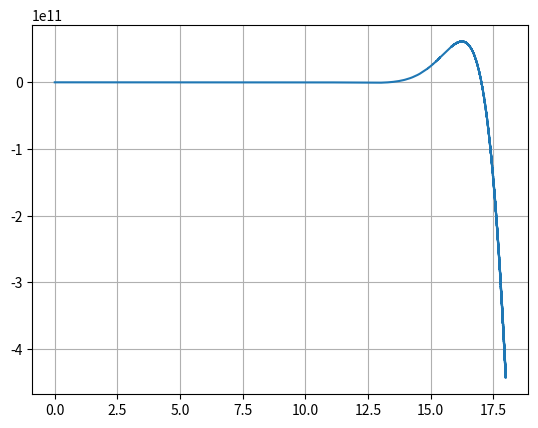

Write Python code to recreate this figure.
import numpy as np
import matplotlib.pyplot as plt
from scipy.optimize import fsolve


def natural_freq_barrier():
    k = np.arange(0.0001, 18, 0.00001)  # лист значений каппы - замененная частота
    # k = np.arange(0.0001, 14, 0.00001)

    A1 = ((k * np.cos(k * l1) - k * np.cosh(k * l1)) - (np.sin(k * l1) - np.sinh(k * l1)) / (
                np.cos(k * l1) - np.cosh(k * l1)) * (-k * np.sin(k * l1) - k * np.sinh(k * l1)))
    A2 = ((-k ** 2 * np.sin(k * l1) - k ** 2 * np.sinh(k * l1)) - (np.sin(k * l1) - np.sinh(k * l1)) / (
                np.cos(k * l1) - np.cosh(k * l1)) * (-k ** 2 * np.cos(k * l1) - k ** 2 * np.cosh(k * l1)))

    B1 = ((k * np.cos(k * l1) + (np.cos(k * l2) * np.cosh(k * l2) - np.sin(k * l2) * np.sinh(k * l2)) * k * np.cosh(
        k * l1) + (np.cosh(k * l2) * np.sin(k * l2) - np.cos(k * l2) * np.sinh(k * l2)) * k * np.sinh(k * l1)) -
          (np.sin(k * l1) + (np.cos(k * l2) * np.cosh(k * l2) - np.sin(k * l2) * np.sinh(k * l2)) * np.sinh(k * l1) + (
                      np.cosh(k * l2) * np.sin(k * l2) - np.cos(k * l2) * np.sinh(k * l2)) * np.cosh(k * l1)) /
          (np.cos(k * l1) - (np.sin(k * l2) * np.cosh(k * l2) + np.cos(k * l2) * np.sinh(k * l2)) * np.sinh(k * l1) + (
                      np.cosh(k * l2) * np.cos(k * l2) + np.sin(k * l2) * np.sinh(k * l2)) * np.cosh(k * l1)) *
          (-k * np.sin(k * l1) - (np.sin(k * l2) * np.cosh(k * l2) + np.cos(k * l2) * np.sinh(k * l2)) * k * np.cosh(
              k * l1) + (np.cosh(k * l2) * np.cos(k * l2) + np.sin(k * l2) * np.sinh(k * l2)) * k * np.sinh(k * l1)))

    B2 = ((-k ** 2 * np.sin(k * l1) + (
                np.cos(k * l2) * np.cosh(k * l2) - np.sin(k * l2) * np.sinh(k * l2)) * k ** 2 * np.sinh(k * l1) + (
                       np.cosh(k * l2) * np.sin(k * l2) - np.cos(k * l2) * np.sinh(k * l2)) * k ** 2 * np.cosh(
        k * l1)) -
          (np.sin(k * l1) + (np.cos(k * l2) * np.cosh(k * l2) - np.sin(k * l2) * np.sinh(k * l2)) * np.sinh(k * l1) + (
                      np.cosh(k * l2) * np.sin(k * l2) - np.cos(k * l2) * np.sinh(k * l2)) * np.cosh(k * l1)) /
          (np.cos(k * l1) - (np.sin(k * l2) * np.cosh(k * l2) + np.cos(k * l2) * np.sinh(k * l2)) * np.sinh(k * l1) + (
                      np.cosh(k * l2) * np.cos(k * l2) + np.sin(k * l2) * np.sinh(k * l2)) * np.cosh(k * l1)) *
          (-k ** 2 * np.cos(k * l1) - (
                      np.sin(k * l2) * np.cosh(k * l2) + np.cos(k * l2) * np.sinh(k * l2)) * k ** 2 * np.sinh(
              k * l1) + (np.cosh(k * l2) * np.cos(k * l2) + np.sin(k * l2) * np.sinh(k * l2)) * k ** 2 * np.cosh(
              k * l1)))

    fun2 = -A1 * B2 + A2 * B1
    roots2 = []
    omega2 = []
    for i in range(len(fun2) - 1):
        if (fun2[i] * fun2[i + 1] < 0) and (abs(fun2[i] * fun2[i + 1]) < 300):
            roots2_i = (k[i] + k[i + 1]) / 2
            if (len(roots2) == 0) or (abs(roots2_i - roots2[-1]) > 1):
                roots2.append(roots2_i)
                omega2.append(np.sqrt(E * J_inertia / ro / S) * (roots2_i ** 2))

    print('Freq VI = ' + str(roots2))

    plt.plot(k, fun2)
    plt.grid()
    return roots2


def natural_freq_barrier_fix():
    k = np.arange(0.0001, 18, 0.00001)  # лист значений каппы - замененная частота
    # k = np.arange(0.0001, 14, 0.00001)

    A1 = ((k * np.cos(k * l1) - k * np.cosh(k * l1)) * (np.cos(k * l1) - np.cosh(k * l1)) - (
                np.sin(k * l1) - np.sinh(k * l1)) * (-k * np.sin(k * l1) - k * np.sinh(k * l1)))
    A2 = ((-k ** 2 * np.sin(k * l1) - k ** 2 * np.sinh(k * l1)) * (np.cos(k * l1) - np.cosh(k * l1)) - (
                np.sin(k * l1) - np.sinh(k * l1)) * (-k ** 2 * np.cos(k * l1) - k ** 2 * np.cosh(k * l1)))

    B1 = ((k * np.cos(k * l1) + (np.cos(k * l2) * np.cosh(k * l2) - np.sin(k * l2) * np.sinh(k * l2)) * k * np.cosh(
        k * l1) + (np.cosh(k * l2) * np.sin(k * l2) - np.cos(k * l2) * np.sinh(k * l2)) * k * np.sinh(k * l1)) * (
                      np.cos(k * l1) - (np.sin(k * l2) * np.cosh(k * l2) + np.cos(k * l2) * np.sinh(k * l2)) * np.sinh(
                  k * l1) + (np.cosh(k * l2) * np.cos(k * l2) + np.sin(k * l2) * np.sinh(k * l2)) * np.cosh(k * l1)) - (
                      np.sin(k * l1) + (np.cos(k * l2) * np.cosh(k * l2) - np.sin(k * l2) * np.sinh(k * l2)) * np.sinh(
                  k * l1) + (np.cosh(k * l2) * np.sin(k * l2) - np.cos(k * l2) * np.sinh(k * l2)) * np.cosh(k * l1)) * (
                      -k * np.sin(k * l1) - (
                          np.sin(k * l2) * np.cosh(k * l2) + np.cos(k * l2) * np.sinh(k * l2)) * k * np.cosh(k * l1) + (
                                  np.cosh(k * l2) * np.cos(k * l2) + np.sin(k * l2) * np.sinh(k * l2)) * k * np.sinh(
                  k * l1)))

    B2 = ((-k ** 2 * np.sin(k * l1) + (
                np.cos(k * l2) * np.cosh(k * l2) - np.sin(k * l2) * np.sinh(k * l2)) * k ** 2 * np.sinh(k * l1) + (
                       np.cosh(k * l2) * np.sin(k * l2) - np.cos(k * l2) * np.sinh(k * l2)) * k ** 2 * np.cosh(
        k * l1)) * (np.cos(k * l1) - (np.sin(k * l2) * np.cosh(k * l2) + np.cos(k * l2) * np.sinh(k * l2)) * np.sinh(
        k * l1) + (np.cosh(k * l2) * np.cos(k * l2) + np.sin(k * l2) * np.sinh(k * l2)) * np.cosh(k * l1)) - (
                      np.sin(k * l1) + (np.cos(k * l2) * np.cosh(k * l2) - np.sin(k * l2) * np.sinh(k * l2)) * np.sinh(
                  k * l1) + (np.cosh(k * l2) * np.sin(k * l2) - np.cos(k * l2) * np.sinh(k * l2)) * np.cosh(k * l1)) * (
                      -k ** 2 * np.cos(k * l1) - (
                          np.sin(k * l2) * np.cosh(k * l2) + np.cos(k * l2) * np.sinh(k * l2)) * k ** 2 * np.sinh(
                  k * l1) + (np.cosh(k * l2) * np.cos(k * l2) + np.sin(k * l2) * np.sinh(k * l2)) * k ** 2 * np.cosh(
                  k * l1)))

    fun2 = -A1 * B2 + A2 * B1
    roots2 = []
    omega2 = []
    # for i in range(len(fun2) - 1):
    #     if (fun2[i] * fun2[i + 1] < 0) and (abs(fun2[i] * fun2[i + 1]) < 300):
    #         roots2_i = (k[i] + k[i + 1]) / 2
    #         if (len(roots2) == 0) or (abs(roots2_i - roots2[-1]) > 1):
    #             roots2.append(roots2_i)
    #             omega2.append(np.sqrt(E * J_inertia / ro / S) * (roots2_i ** 2))

    for i in range(len(fun2) - 1):
        if (fun2[i] * fun2[i + 1] < 0):
            roots2_i = (k[i] + k[i + 1]) / 2
            if (len(roots2) == 0) or (abs(roots2_i - roots2[-1]) > 0.1):
                roots2.append(roots2_i)
                omega2.append(np.sqrt(E * J_inertia / ro / S) * (roots2_i ** 2))

    print('Freq VI fix = ' + str(roots2))

    A1_fun = lambda k: ((k * np.cos(k * l1) - k * np.cosh(k * l1)) * (np.cos(k * l1) - np.cosh(k * l1)) - (
            np.sin(k * l1) - np.sinh(k * l1)) * (-k * np.sin(k * l1) - k * np.sinh(k * l1)))
    A2_fun = lambda k: ((-k ** 2 * np.sin(k * l1) - k ** 2 * np.sinh(k * l1)) * (np.cos(k * l1) - np.cosh(k * l1)) - (
            np.sin(k * l1) - np.sinh(k * l1)) * (-k ** 2 * np.cos(k * l1) - k ** 2 * np.cosh(k * l1)))

    B1_fun = lambda k: ((k * np.cos(k * l1) + (np.cos(k * l2) * np.cosh(k * l2) - np.sin(k * l2) * np.sinh(k * l2)) * k * np.cosh(
        k * l1) + (np.cosh(k * l2) * np.sin(k * l2) - np.cos(k * l2) * np.sinh(k * l2)) * k * np.sinh(k * l1)) * (
                  np.cos(k * l1) - (np.sin(k * l2) * np.cosh(k * l2) + np.cos(k * l2) * np.sinh(k * l2)) * np.sinh(
              k * l1) + (np.cosh(k * l2) * np.cos(k * l2) + np.sin(k * l2) * np.sinh(k * l2)) * np.cosh(k * l1)) - (
                  np.sin(k * l1) + (np.cos(k * l2) * np.cosh(k * l2) - np.sin(k * l2) * np.sinh(k * l2)) * np.sinh(
              k * l1) + (np.cosh(k * l2) * np.sin(k * l2) - np.cos(k * l2) * np.sinh(k * l2)) * np.cosh(k * l1)) * (
                  -k * np.sin(k * l1) - (
                  np.sin(k * l2) * np.cosh(k * l2) + np.cos(k * l2) * np.sinh(k * l2)) * k * np.cosh(k * l1) + (
                          np.cosh(k * l2) * np.cos(k * l2) + np.sin(k * l2) * np.sinh(k * l2)) * k * np.sinh(
              k * l1)))

    B2_fun = lambda k: ((-k ** 2 * np.sin(k * l1) + (
            np.cos(k * l2) * np.cosh(k * l2) - np.sin(k * l2) * np.sinh(k * l2)) * k ** 2 * np.sinh(k * l1) + (
                   np.cosh(k * l2) * np.sin(k * l2) - np.cos(k * l2) * np.sinh(k * l2)) * k ** 2 * np.cosh(
        k * l1)) * (np.cos(k * l1) - (np.sin(k * l2) * np.cosh(k * l2) + np.cos(k * l2) * np.sinh(k * l2)) * np.sinh(
        k * l1) + (np.cosh(k * l2) * np.cos(k * l2) + np.sin(k * l2) * np.sinh(k * l2)) * np.cosh(k * l1)) - (
                  np.sin(k * l1) + (np.cos(k * l2) * np.cosh(k * l2) - np.sin(k * l2) * np.sinh(k * l2)) * np.sinh(
              k * l1) + (np.cosh(k * l2) * np.sin(k * l2) - np.cos(k * l2) * np.sinh(k * l2)) * np.cosh(k * l1)) * (
                  -k ** 2 * np.cos(k * l1) - (
                  np.sin(k * l2) * np.cosh(k * l2) + np.cos(k * l2) * np.sinh(k * l2)) * k ** 2 * np.sinh(
              k * l1) + (np.cosh(k * l2) * np.cos(k * l2) + np.sin(k * l2) * np.sinh(k * l2)) * k ** 2 * np.cosh(
              k * l1)))

    fun2_fun = lambda k: -A1_fun(k) * B2_fun(k) + A2_fun(k) * B1_fun(k)
    roots2_fsolve = fsolve(fun2_fun, np.array(roots2), xtol=1e-10)
    print('roots2_fsolve = ' + str(roots2_fsolve))

    check_roots = [fun2_fun(k_i) for k_i in roots2]
    print('check_roots = ' + str(check_roots))
    check_roots_fsolve = [fun2_fun(k_i) for k_i in roots2_fsolve]
    print('check_roots_fsolve = ' + str(check_roots_fsolve))

    roots2_ansys = (ro * S / E / J_inertia) ** (1/4) * (np.array([50.821, 121.27, 219.32, 409.51, 668.86, 952.95, 1132.0, 1461.1]) * 2 * np.pi) ** (1/2)
    print('roots2_ansys = ' + str(roots2_ansys))
    check_roots_ansys = [fun2_fun(k_i) for k_i in roots2_ansys]
    print('check_roots_fsolve = ' + str(check_roots_ansys))

    plt.plot(k, fun2)
    plt.grid()
    return roots2


# -----------------------------------------------
ro = 7850
E = 2e11
a = 10e-3
S = a * a  # площадь сечения балки
J_inertia = a * a ** 3 / 12  # момент инерции сечения
ro = 7850  # плотность
E = 2e11  # модуль Юнга
# ------------------------------------------------
point = 500 + 1  # количество элементов балки
l1 = 0.8  # местоположение барьера
l2 = 1  # длина балки
dl = l2 / (point - 1)
point_barrier = round((point - 1) * l1)
# ------------------------------------------------

# roots_VI = natural_freq_barrier()
roots_VI = natural_freq_barrier_fix()

plt.show()

